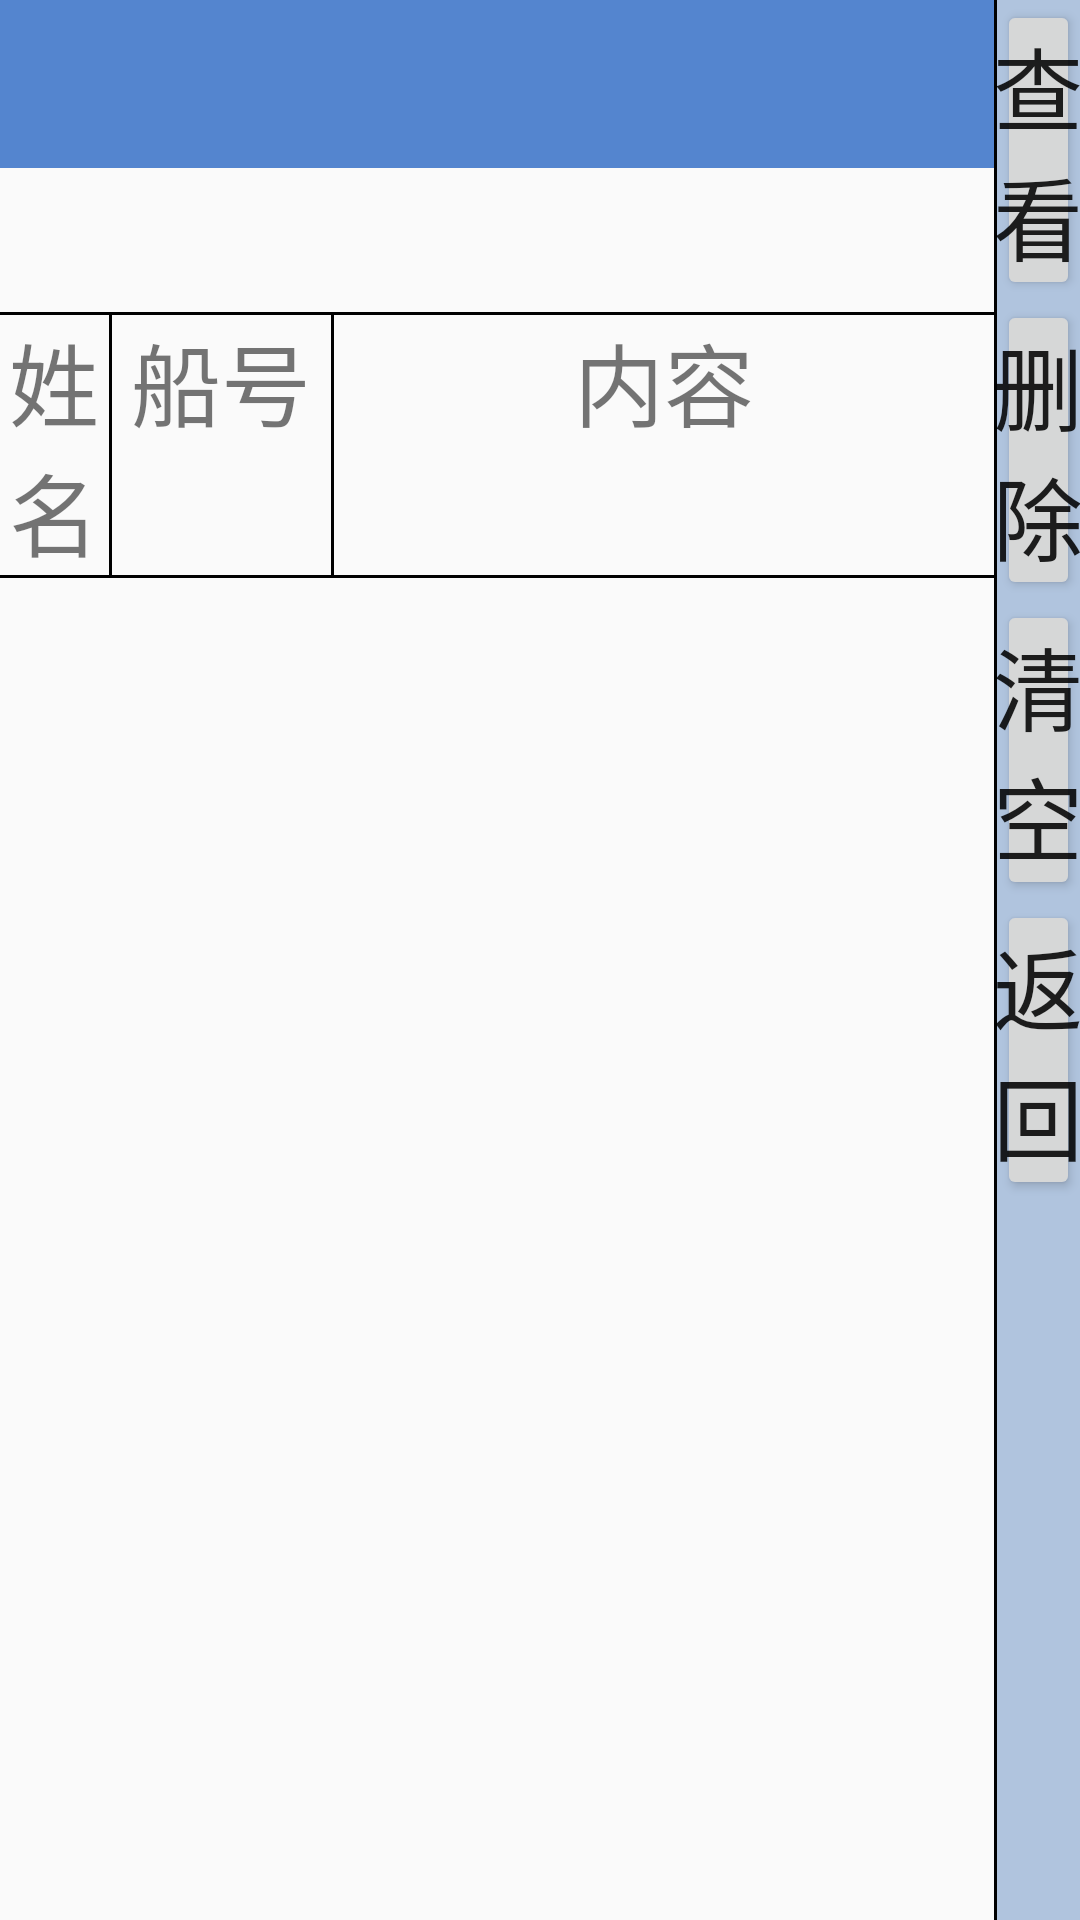

Android layout source for this screen:
<!-- AndroidManifest.xml: application theme AppTheme -->
<!-- res/layout/activity_msg_box.xml -->
<?xml version="1.0" encoding="utf-8"?>
<LinearLayout xmlns:android="http://schemas.android.com/apk/res/android"
    xmlns:app="http://schemas.android.com/apk/res-auto"
    android:layout_width="match_parent"
    android:layout_height="match_parent"
    android:orientation="horizontal">
<LinearLayout xmlns:android="http://schemas.android.com/apk/res/android"
    xmlns:app="http://schemas.android.com/apk/res-auto"
    android:layout_width="0dp"
    android:layout_weight="6"
    android:layout_height="match_parent"
    android:orientation="vertical">

    <android.support.design.widget.AppBarLayout
        android:layout_width="match_parent"
        android:layout_height="wrap_content">

        <android.support.v7.widget.Toolbar
            android:id="@+id/toolbar"
            android:layout_width="match_parent"
            android:layout_height="?attr/actionBarSize"
            android:background="#DF6199ED" />
    </android.support.design.widget.AppBarLayout>

    <android.support.design.widget.TabLayout
        android:id="@+id/my_tablayout"
        android:layout_width="match_parent"
        android:layout_height="wrap_content"
        app:tabTextAppearance="@style/TabLayoutTextStyle"
        app:tabIndicatorColor="#C9E1D4B2"
        app:tabMode="fixed"
        app:tabGravity="fill"
        app:tabMaxWidth="0dp"
        app:tabSelectedTextColor="#090909"
        app:tabTextColor="#C99C988E" >

    </android.support.design.widget.TabLayout>

        <View
            android:layout_width="match_parent"
            android:layout_height="1dp"
            android:background="#000000"
            />
        <LinearLayout
            android:layout_width="match_parent"
            android:layout_height="wrap_content"
            android:orientation="horizontal">
            <TextView
                android:text="姓名"
                android:textSize="30dp"
                android:gravity="center"
                android:layout_width="0dp"
                android:layout_weight="0.5"
                android:layout_height="wrap_content"/>
            <View
                android:layout_width="1dp"
                android:layout_height="match_parent"
                android:background="#000000"
                />
            <TextView
                android:text="船号"
                android:textSize="30dp"
                android:gravity="center"
                android:layout_width="0dp"
                android:layout_weight="1"
                android:layout_height="wrap_content"/>
            <View
                android:layout_width="1dp"
                android:layout_height="match_parent"
                android:background="#000000"
                />
            <TextView
                android:text="内容"
                android:textSize="30dp"
                android:gravity="center"
                android:layout_width="0dp"
                android:layout_weight="3"
                android:layout_height="wrap_content"/>
        </LinearLayout>
        <View
            android:layout_width="match_parent"
            android:layout_height="1dp"
            android:background="#000000"
            />

    <android.support.v4.view.ViewPager
        android:id="@+id/my_viewpager"
        android:layout_width="match_parent"
        android:layout_height="match_parent" />

</LinearLayout>
    <View
        android:layout_width="1dp"
        android:layout_height="match_parent"
        android:background="#000000"
        />
    <LinearLayout
        android:orientation="vertical"
        android:layout_width="0dp"
        android:layout_height="match_parent"
        android:layout_weight="0.5"
        android:background="#B0C4DE">
        <Button
            android:layout_width="wrap_content"
            android:layout_height="100dp"
            android:padding="0dp"
            android:id="@+id/button1"
            android:text="查看"
            android:textSize="30dp"/>
        <Button
            android:layout_width="wrap_content"
            android:layout_height="100dp"
            android:padding="0dp"
            android:id="@+id/button2"
            android:text="删除"
            android:textSize="30dp"/>
        <Button
            android:layout_width="wrap_content"
            android:layout_height="100dp"

            android:padding="0dp"
            android:id="@+id/button3"
            android:text="清空"
            android:textSize="30dp"/>
        <Button
            android:layout_width="wrap_content"
            android:layout_height="100dp"
            android:id="@+id/button4"
            android:padding="0dp"
            android:text="返回"
            android:textSize="30dp"/>
    </LinearLayout>
</LinearLayout>
<!-- resources referenced by this layout -->
<resources>
  <style name="TabLayoutTextStyle">
          <item name="android:textSize">30dp</item>
      </style>
  <style name="AppTheme" parent="Theme.AppCompat.Light.NoActionBar">
          
          <item name="colorPrimary">@color/colorBlack</item>
          <item name="colorPrimaryDark">@color/colorBlack</item>
          <item name="colorAccent">@color/colorAccent</item>
      </style>
  <color name="colorBlack">#000000</color>
  <color name="colorAccent">#FF4081</color>
</resources>
